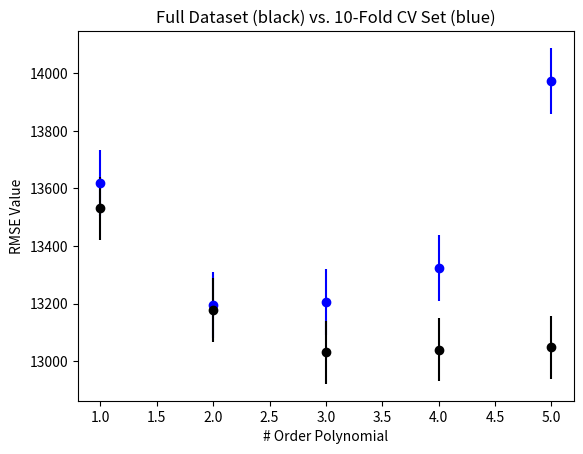

Here is the Python script that generated this plot:
# Nathan Seltzer
# Homework 6
# partC.py

import numpy as np
import matplotlib.pyplot as plt

# example data

x = np.arange(1, 6, 1)

#Full Set RMSE computed using Stata -- see .do file
FullRMSE = [13531,13178,13031,13040,13048]
TenRMSE = [13618, 13194, 13205, 13323, 13973]


plt.errorbar(x, TenRMSE, yerr=115, fmt='o', c='b', drawstyle="steps")
plt.errorbar(x, FullRMSE, yerr=110, fmt='o', c='k')

plt.title("Full Dataset (black) vs. 10-Fold CV Set (blue)")
plt.ylabel("RMSE Value")
plt.xlabel("# Order Polynomial")

plt.show()